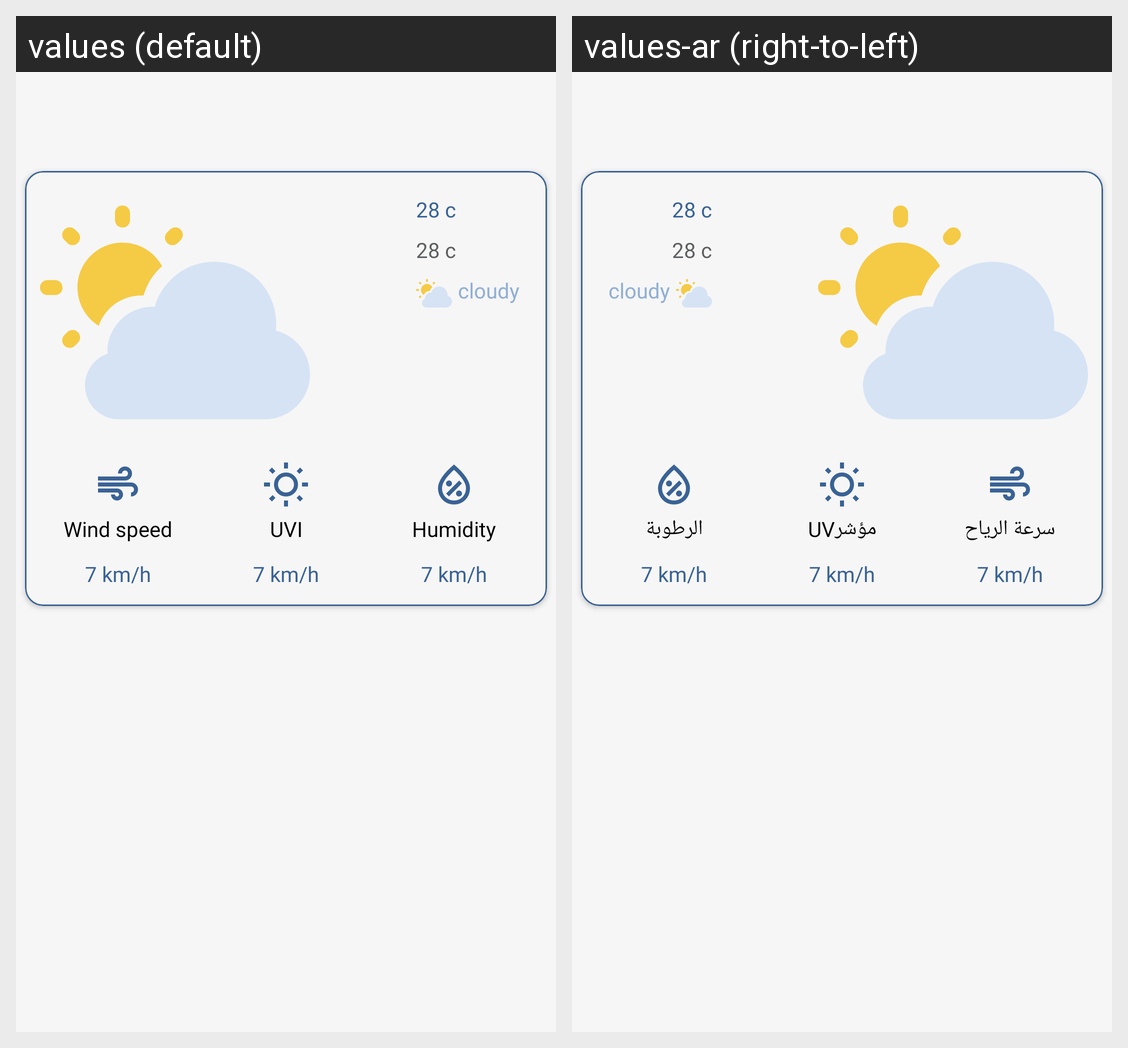

Here is an Android app screen in its default locale and in the app's own translations. Write out the translated-string differences for the strings that appear on this screen.
Android screen res/layout/fragment_days.xml rendered under 2 locales, left to right: values (default), values-ar (right-to-left). Device: Nexus 5 (rendered at 1080×1920; each locale shown at half size, 540×960, under a caption strip naming it); theme Theme._4cast.
Strings drawn on this screen, with the default value and each locale's value (text and hints the layout hard-codes, and strings that could not be matched under every locale, appear in the picture but are not listed):

wind_speed
  values: Wind speed
  values-ar: سرعة الرياح

uvi
  values: UVI
  values-ar: مؤشرUV

humidity
  values: Humidity
  values-ar: الرطوبة
